Dataset: final_split (GitHub, FadhliRajwaa/retinopaty-diabetic). Classes: mild diabetic retinopathy, moderate diabetic retinopathy, proliferate DR, severe diabetic retinopathy.

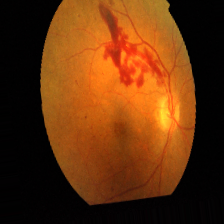
Label: severe diabetic retinopathy

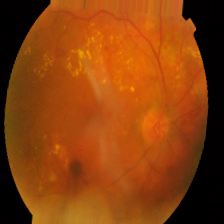
Label: proliferate DR

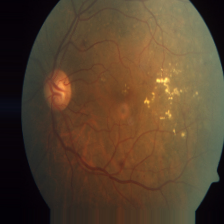
Label: mild diabetic retinopathy

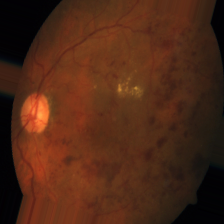
Label: severe diabetic retinopathy

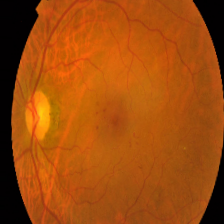
Label: mild diabetic retinopathy

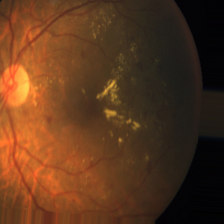
Label: moderate diabetic retinopathy
